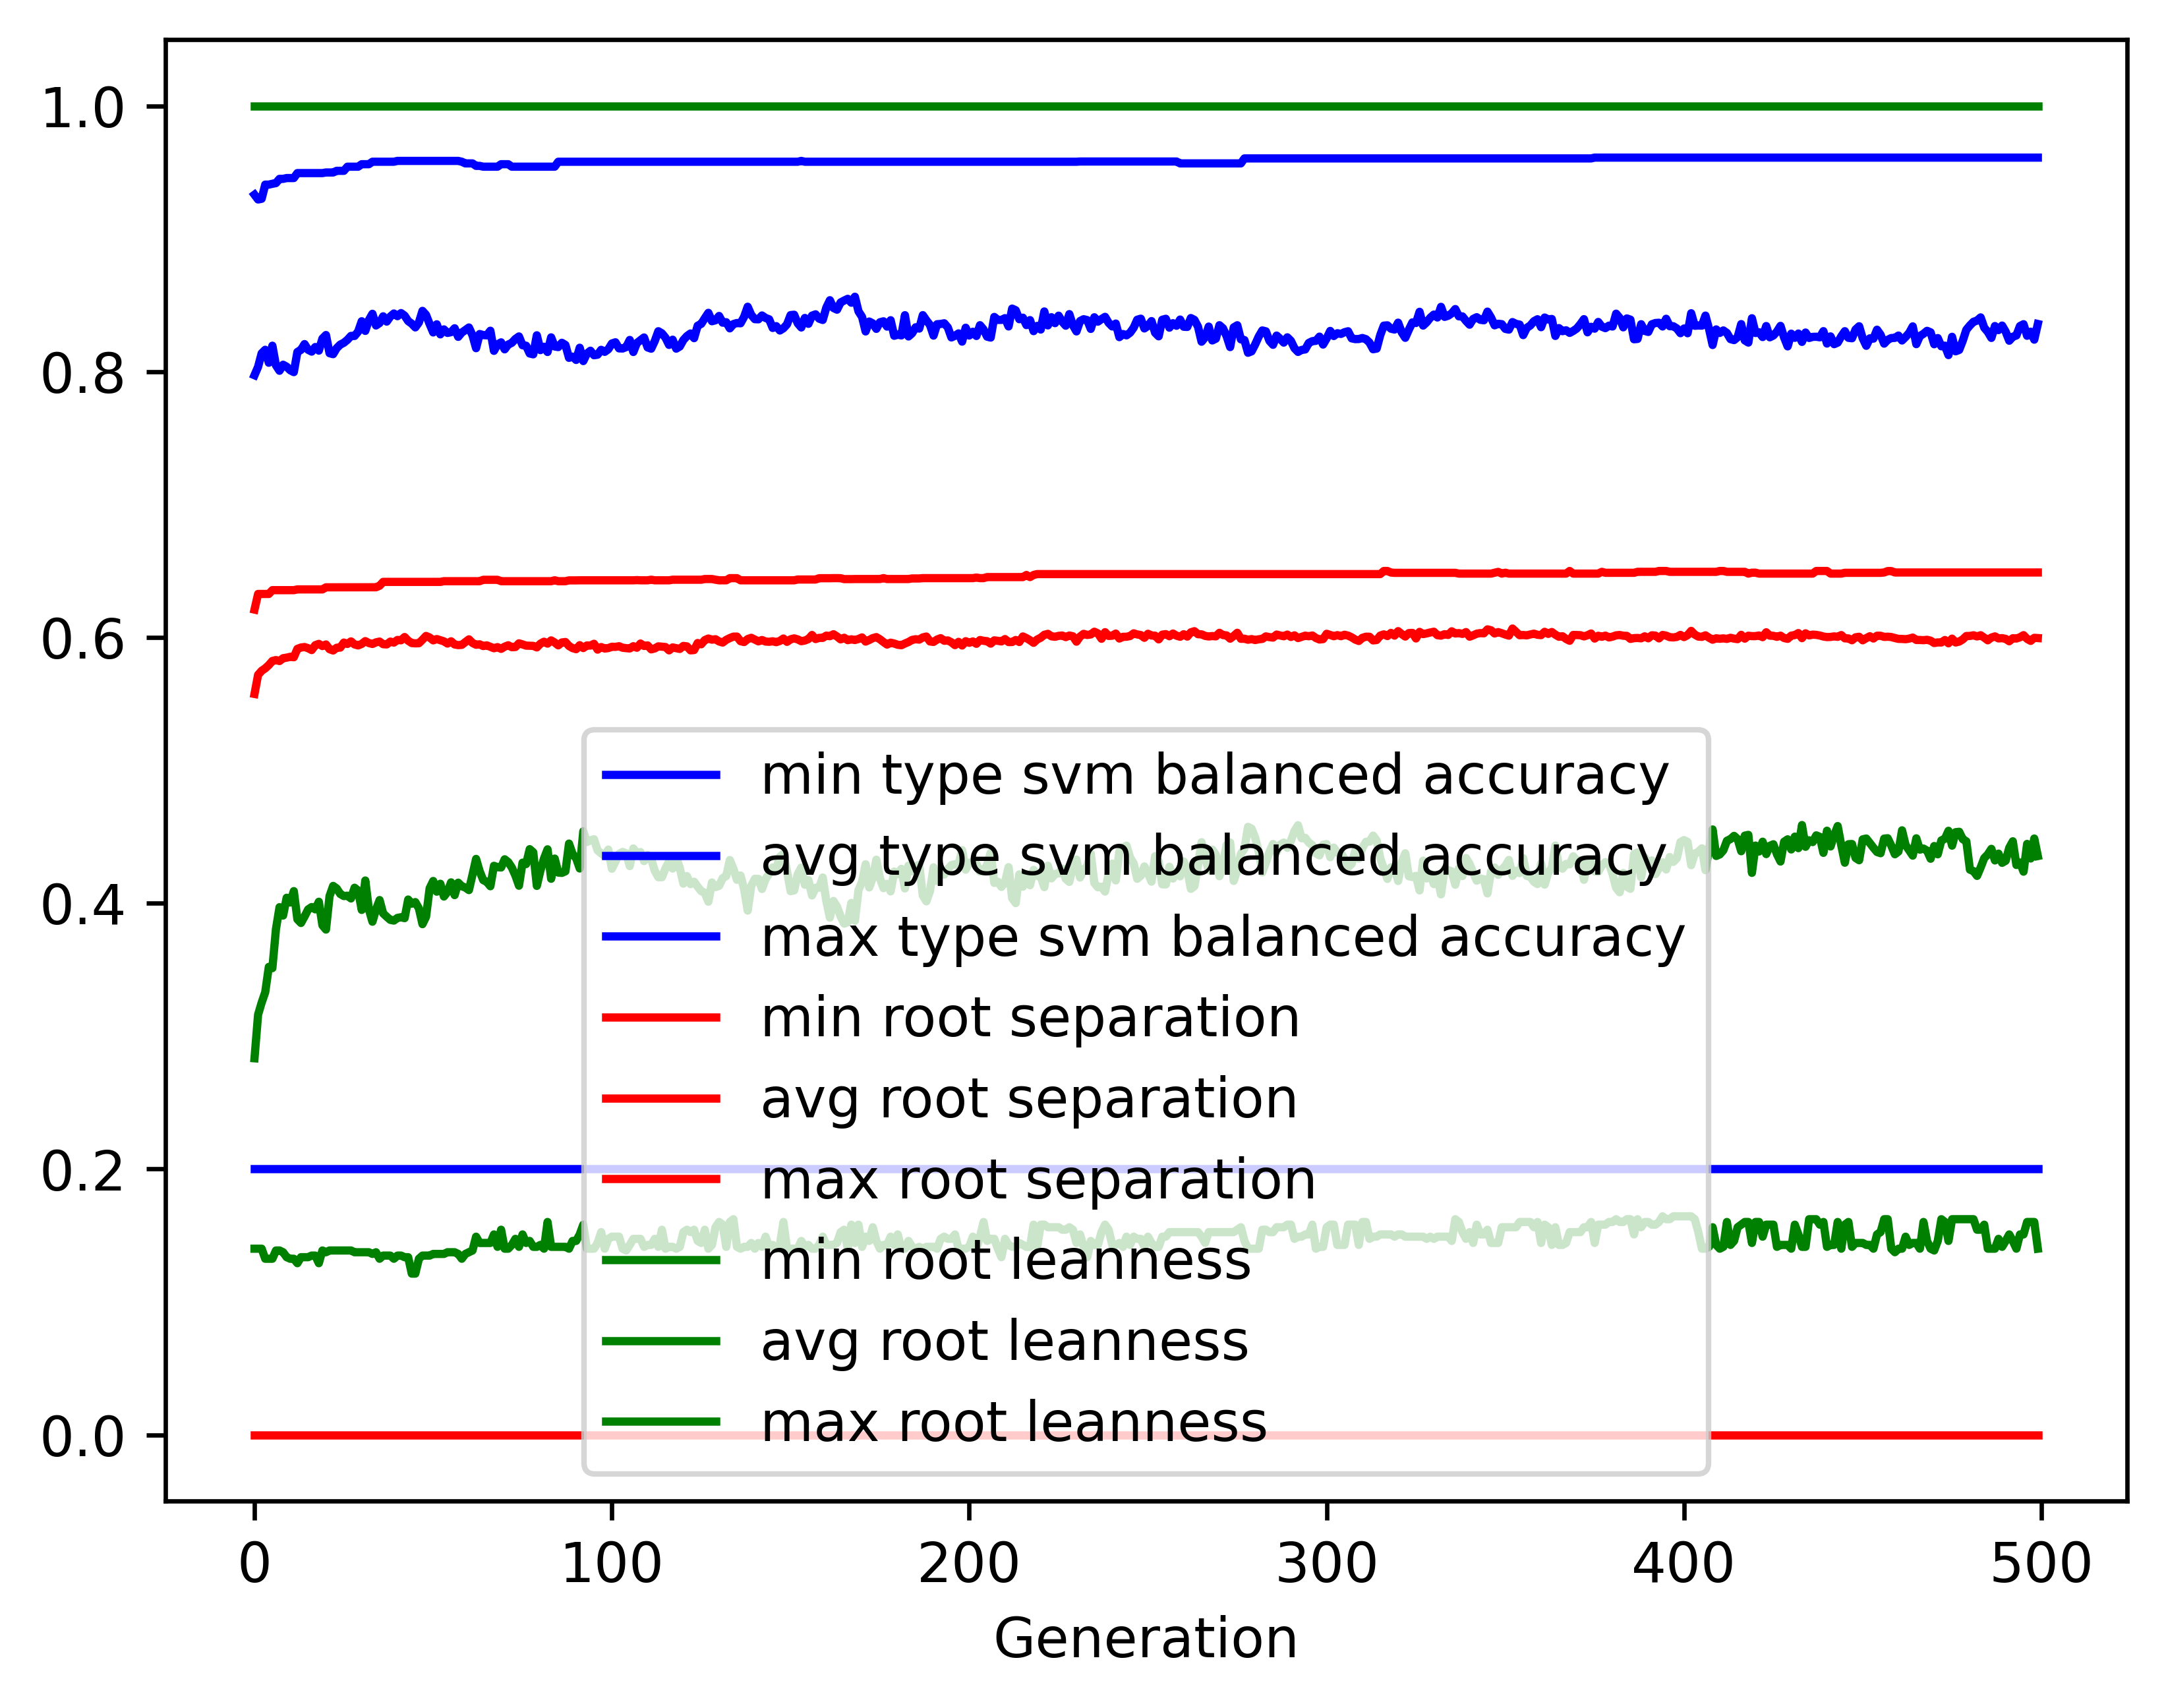

Data behind this chart, as committed beside it:
gen, evals, gen_feats, explored, type svm balanced accuracy_min, type svm balanced accuracy_avg, type svm balanced accuracy_max, type svm balanced accuracy_std, root separation_min, root separation_avg, root separation_max, root separation_std, root leanness_min, root leanness_avg, root leanness_max, root leanness_std
0, 500, 399, 399, 0.2, 0.7973, 0.9331, 0.1607, 0.0, 0.5575, 0.6209, 0.09494, 0.14, 0.2833, 1.0, 0.1683
1, 665, 617, 621, 0.2, 0.8036, 0.9295, 0.1097, 0.0, 0.5718, 0.6327, 0.04183, 0.14, 0.3161, 1.0, 0.124
2, 732, 681, 860, 0.2, 0.8138, 0.9301, 0.1085, 0.0, 0.5749, 0.6327, 0.03878, 0.14, 0.3252, 1.0, 0.1331
3, 744, 683, 1059, 0.2, 0.8164, 0.9407, 0.1007, 0.0, 0.5767, 0.6327, 0.03646, 0.1325, 0.333, 1.0, 0.1304
4, 740, 704, 1232, 0.2, 0.8067, 0.9407, 0.1104, 0.0, 0.5792, 0.6327, 0.03843, 0.1325, 0.3521, 1.0, 0.1437
5, 740, 711, 1430, 0.2, 0.8195, 0.9413, 0.09746, 0.0, 0.5823, 0.6355, 0.03693, 0.1325, 0.3511, 1.0, 0.1338
6, 732, 703, 1618, 0.2, 0.8048, 0.9419, 0.1111, 0.0, 0.5829, 0.6355, 0.03949, 0.1387, 0.3805, 1.0, 0.1438
7, 733, 725, 1790, 0.2, 0.8006, 0.945, 0.1104, 0.0, 0.5822, 0.6355, 0.0391, 0.1387, 0.397, 1.0, 0.1433
8, 739, 744, 1965, 0.2, 0.8052, 0.945, 0.1144, 0.0, 0.5843, 0.6355, 0.04095, 0.1374, 0.3907, 1.0, 0.1527
9, 710, 716, 2119, 0.2, 0.8037, 0.9457, 0.1117, 0.0, 0.5848, 0.6355, 0.04014, 0.1336, 0.4041, 1.0, 0.1491
10, 737, 755, 2296, 0.2, 0.801, 0.9457, 0.121, 0.0, 0.5854, 0.6355, 0.04236, 0.1325, 0.4005, 1.0, 0.1586
11, 723, 726, 2453, 0.2, 0.7996, 0.9457, 0.1234, 0.0, 0.5851, 0.6355, 0.044, 0.1325, 0.4091, 1.0, 0.1667
12, 743, 731, 2596, 0.2, 0.8148, 0.9494, 0.1088, 0.0, 0.5914, 0.6361, 0.0404, 0.1291, 0.3879, 1.0, 0.157
13, 736, 722, 2741, 0.2, 0.8164, 0.9494, 0.1117, 0.0, 0.5924, 0.6361, 0.04035, 0.1336, 0.3851, 1.0, 0.1593
14, 721, 716, 2854, 0.2, 0.8207, 0.9494, 0.1052, 0.0, 0.5927, 0.6361, 0.03933, 0.1336, 0.39, 1.0, 0.1556
15, 713, 730, 2986, 0.2, 0.8164, 0.9494, 0.1118, 0.0, 0.5919, 0.6361, 0.04055, 0.1336, 0.3953, 1.0, 0.1572
16, 715, 769, 3127, 0.2, 0.815, 0.9494, 0.1138, 0.0, 0.5905, 0.6361, 0.04061, 0.1348, 0.3971, 1.0, 0.1639
17, 727, 755, 3225, 0.2, 0.8185, 0.9494, 0.1081, 0.0, 0.5942, 0.6361, 0.0392, 0.1348, 0.3954, 1.0, 0.1626
18, 715, 728, 3337, 0.2, 0.8158, 0.9494, 0.1035, 0.0, 0.5951, 0.6361, 0.03907, 0.1291, 0.4011, 1.0, 0.1562
19, 706, 714, 3427, 0.2, 0.8248, 0.9494, 0.103, 0.0, 0.5935, 0.6361, 0.03997, 0.1387, 0.3834, 1.0, 0.1591
20, 714, 741, 3526, 0.2, 0.8275, 0.9498, 0.09896, 0.0, 0.5947, 0.6377, 0.03823, 0.1374, 0.3801, 1.0, 0.1559
21, 711, 757, 3612, 0.2, 0.8138, 0.9498, 0.1089, 0.0, 0.5911, 0.6377, 0.04023, 0.1387, 0.4054, 1.0, 0.1586
22, 712, 762, 3707, 0.2, 0.8131, 0.9498, 0.1027, 0.0, 0.5902, 0.6377, 0.03971, 0.1387, 0.413, 1.0, 0.1544
23, 720, 714, 3784, 0.2, 0.8177, 0.9511, 0.09816, 0.0, 0.5922, 0.6377, 0.03745, 0.1387, 0.4111, 1.0, 0.1461
24, 722, 761, 3873, 0.2, 0.8203, 0.9511, 0.09791, 0.0, 0.5923, 0.6377, 0.037, 0.1387, 0.4069, 1.0, 0.1479
25, 713, 753, 3962, 0.2, 0.8217, 0.9511, 0.09066, 0.0, 0.5961, 0.6377, 0.03681, 0.1387, 0.4054, 1.0, 0.1402
26, 686, 782, 4030, 0.2, 0.8239, 0.9542, 0.09513, 0.0, 0.5951, 0.6377, 0.03718, 0.1387, 0.4057, 1.0, 0.151
27, 713, 780, 4116, 0.2, 0.8269, 0.9542, 0.09283, 0.0, 0.597, 0.6377, 0.03783, 0.1387, 0.4036, 1.0, 0.149
28, 716, 762, 4187, 0.2, 0.8268, 0.9542, 0.09106, 0.0, 0.5947, 0.6377, 0.03789, 0.1374, 0.4117, 1.0, 0.14
29, 712, 748, 4256, 0.2, 0.8301, 0.9542, 0.09251, 0.0, 0.594, 0.6377, 0.0383, 0.1374, 0.4094, 1.0, 0.1422
30, 717, 746, 4312, 0.2, 0.8379, 0.9561, 0.08995, 0.0, 0.5951, 0.6377, 0.03786, 0.1374, 0.3949, 1.0, 0.1483
31, 696, 751, 4382, 0.2, 0.8306, 0.9561, 0.09022, 0.0, 0.5972, 0.6377, 0.0379, 0.1374, 0.4171, 1.0, 0.1417
32, 724, 743, 4434, 0.2, 0.8388, 0.9561, 0.08827, 0.0, 0.5958, 0.6377, 0.03826, 0.1374, 0.3954, 1.0, 0.149
33, 703, 773, 4496, 0.2, 0.8435, 0.9579, 0.09075, 0.0, 0.5951, 0.6377, 0.03821, 0.1361, 0.3861, 1.0, 0.1551
34, 718, 739, 4540, 0.2, 0.8347, 0.9579, 0.0954, 0.0, 0.5963, 0.6377, 0.04021, 0.1374, 0.3952, 1.0, 0.1578
35, 709, 753, 4596, 0.2, 0.8366, 0.9579, 0.09146, 0.0, 0.5969, 0.6389, 0.03933, 0.1325, 0.4024, 1.0, 0.1481
36, 710, 773, 4639, 0.2, 0.8416, 0.9579, 0.09081, 0.0, 0.5949, 0.6418, 0.03939, 0.1348, 0.3923, 1.0, 0.1516
37, 728, 736, 4684, 0.2, 0.8376, 0.9579, 0.1014, 0.0, 0.5947, 0.6418, 0.03965, 0.1348, 0.3898, 1.0, 0.1632
38, 704, 774, 4732, 0.2, 0.8414, 0.9579, 0.09741, 0.0, 0.5968, 0.6418, 0.0393, 0.1348, 0.3875, 1.0, 0.1572
39, 713, 811, 4779, 0.2, 0.8437, 0.9579, 0.09681, 0.0, 0.5961, 0.6418, 0.03951, 0.1325, 0.3869, 1.0, 0.1607
40, 717, 784, 4831, 0.2, 0.8417, 0.9586, 0.09364, 0.0, 0.5981, 0.6418, 0.03948, 0.1348, 0.3889, 1.0, 0.155
41, 716, 779, 4881, 0.2, 0.8441, 0.9586, 0.09003, 0.0, 0.5978, 0.6418, 0.03857, 0.1348, 0.3894, 1.0, 0.1515
42, 711, 752, 4908, 0.2, 0.8421, 0.9586, 0.09139, 0.0, 0.6003, 0.6418, 0.03968, 0.1336, 0.3888, 1.0, 0.1522
43, 717, 787, 4948, 0.2, 0.838, 0.9586, 0.09484, 0.0, 0.5975, 0.6418, 0.03972, 0.1336, 0.4028, 1.0, 0.1553
44, 726, 780, 4992, 0.2, 0.8361, 0.9586, 0.09939, 0.0, 0.5958, 0.6418, 0.03992, 0.1213, 0.3996, 1.0, 0.1606
45, 710, 797, 5029, 0.2, 0.8333, 0.9586, 0.1039, 0.0, 0.5955, 0.6418, 0.04156, 0.1213, 0.4008, 1.0, 0.1672
46, 720, 785, 5064, 0.2, 0.837, 0.9586, 0.09837, 0.0, 0.5956, 0.6418, 0.04019, 0.1325, 0.3961, 1.0, 0.1553
47, 707, 790, 5100, 0.2, 0.8457, 0.9586, 0.09165, 0.0, 0.5983, 0.6418, 0.03879, 0.1348, 0.3842, 1.0, 0.1508
48, 708, 809, 5128, 0.2, 0.8427, 0.9586, 0.09114, 0.0, 0.6011, 0.6418, 0.03885, 0.1348, 0.3898, 1.0, 0.1541
49, 704, 789, 5164, 0.2, 0.8358, 0.9586, 0.09353, 0.0, 0.5999, 0.6418, 0.03902, 0.1348, 0.4112, 1.0, 0.148
50, 707, 787, 5187, 0.2, 0.8295, 0.9586, 0.1027, 0.0, 0.5978, 0.6418, 0.04009, 0.1361, 0.4167, 1.0, 0.1529
51, 711, 776, 5214, 0.2, 0.8356, 0.9586, 0.09528, 0.0, 0.5988, 0.6418, 0.03944, 0.1361, 0.4087, 1.0, 0.1493
52, 707, 784, 5239, 0.2, 0.828, 0.9586, 0.1018, 0.0, 0.5979, 0.6418, 0.04045, 0.1361, 0.4146, 1.0, 0.1565
53, 699, 802, 5268, 0.2, 0.8318, 0.9586, 0.1034, 0.0, 0.597, 0.6423, 0.04093, 0.1361, 0.405, 1.0, 0.1587
54, 701, 795, 5300, 0.2, 0.8291, 0.9586, 0.1057, 0.0, 0.5954, 0.6423, 0.04214, 0.1374, 0.4085, 1.0, 0.1578
55, 702, 780, 5329, 0.2, 0.8297, 0.9586, 0.1039, 0.0, 0.5971, 0.6423, 0.04042, 0.1374, 0.4157, 1.0, 0.153
56, 711, 771, 5349, 0.2, 0.8326, 0.9586, 0.1077, 0.0, 0.5947, 0.6423, 0.04046, 0.1374, 0.4061, 1.0, 0.1611
57, 710, 786, 5377, 0.2, 0.8262, 0.9586, 0.1115, 0.0, 0.5942, 0.6423, 0.04093, 0.1361, 0.4154, 1.0, 0.1637
58, 711, 775, 5401, 0.2, 0.8294, 0.9579, 0.1097, 0.0, 0.5944, 0.6423, 0.04053, 0.1325, 0.4128, 1.0, 0.1611
59, 710, 781, 5414, 0.2, 0.8313, 0.9567, 0.1024, 0.0, 0.5965, 0.6423, 0.04066, 0.1361, 0.4117, 1.0, 0.1547
... 440 more rows
